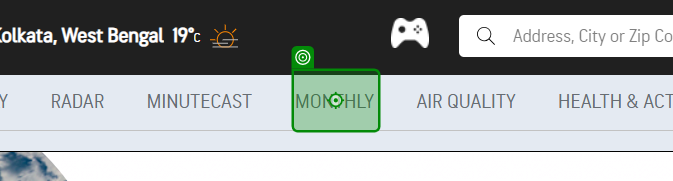
Workflow: VerifyExecution

Step 1: click on the element 'Monthly' in window 'Kolkata, West Bengal, India Weather Forecast | AccuWeather' (msedge.exe)

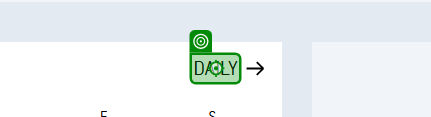
Step 2: Label 'Daily' on the heading 'Daily' in window 'Kolkata, West Bengal, India Monthly Weather | AccuWeather' (msedge.exe)
